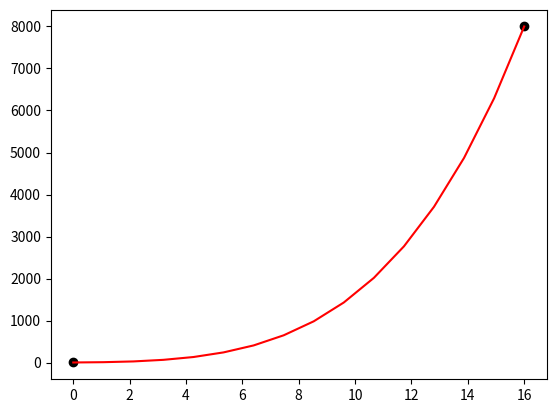

Source code (Python):
import numpy as np
import matplotlib.pyplot as plt
np.set_printoptions(formatter={'float_kind':'{:25f}'.format})

def func(x, adj1,adj2):
    return (((x+adj1) ** pw) * adj2).astype(int)

x = [0, 16] # two given datapoints to which the exponential function with power pw should fit
y = [2,8000]

pw = 4
A = np.exp(np.log(y[0]/y[1])/pw)
a = (x[0] - x[1]*A)/(A-1)
b = y[0]/(x[0]+a)**pw

xf = np.linspace(0,16,16)
yCalcualted = func(xf, a, b)

print(yCalcualted)

plt.figure()
plt.plot(x, y, 'ko', label="Original Data")
plt.plot(xf, yCalcualted, 'r-', label="Fitted Curve")
plt.show()